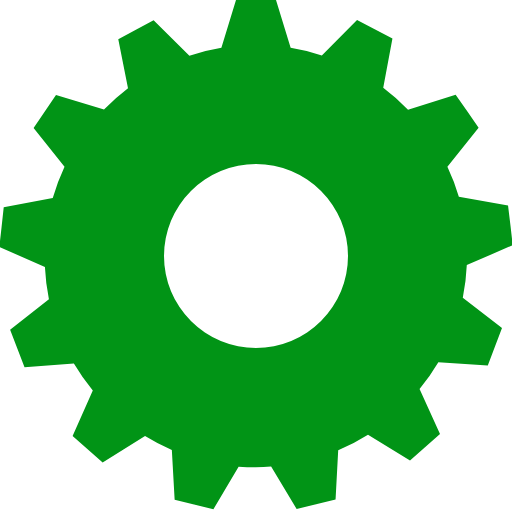
t = 0.00 s
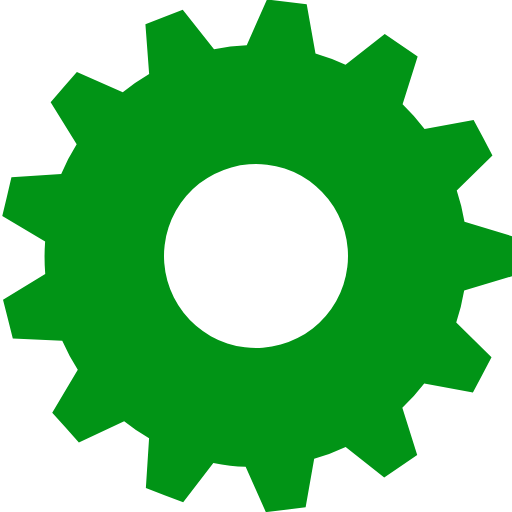
t = 0.08 s
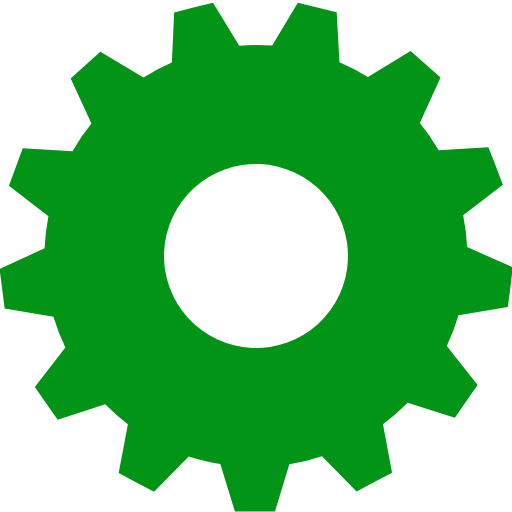
t = 0.15 s
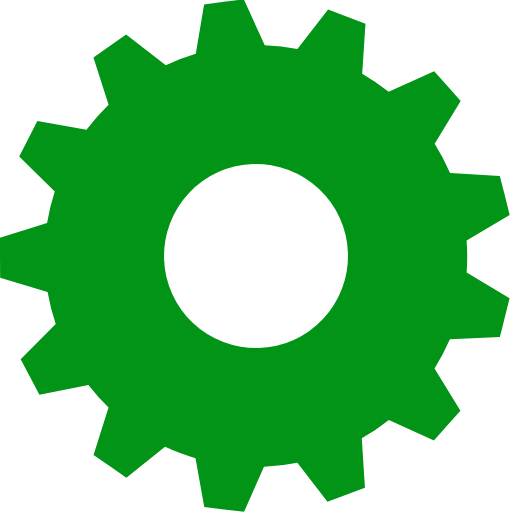
t = 0.23 s

The animated SVG that drew these frames (rendered in a browser with its animation timeline set to each time). Animation: 1 SMIL element (animateTransform=1); one cycle of 0.30 s, repeats indefinitely.

<?xml version="1.0" encoding="UTF-8" standalone="no"?><svg xmlns:svg="http://www.w3.org/2000/svg" xmlns="http://www.w3.org/2000/svg" xmlns:xlink="http://www.w3.org/1999/xlink" version="1.0" width="150px" height="150px" viewBox="0 0 128 128" xml:space="preserve"><rect x="0" y="0" width="100%" height="100%" fill="#FFFFFF" /><g><path fill="#019416" fill-opacity="1" d="M116.7 66.28a52.86 52.86 0 0 1-1 8.18l9.8 7.57-1.78 4.67-1.77 4.67-12.36-.82a52.87 52.87 0 0 1-4.7 6.7L110 108.5l-3.75 3.3-3.75 3.32L92 108.67a52.6 52.6 0 0 1-7.45 3.9l-.66 12.3-4.87 1.2-4.86 1.2-6.38-10.66q-1.9.2-3.88.2-2.15 0-4.25-.14l-6.3 10.64-4.84-1.2-4.85-1.2-.7-12.43a52.6 52.6 0 0 1-6.7-3.5l-10.6 6.64-3.75-3.3-3.76-3.3 5.05-11.4a52.88 52.88 0 0 1-4.73-6.73l-12.34.9-1.8-4.66-1.8-4.67 9.7-7.67a52.8 52.8 0 0 1-1-8.05l-11.4-5 .56-4.95.54-4.97 12.26-2.3a52.37 52.37 0 0 1 2.94-7.83L8.4 32l2.8-4.14 2.8-4.14 12 3.68a53.06 53.06 0 0 1 6-5.33L29.57 9.8l4.4-2.37 4.43-2.35 8.95 8.86a52.4 52.4 0 0 1 8-1.98L59 0h10l3.66 11.96a52.4 52.4 0 0 1 7.8 1.9L89.26 5l4.42 2.3 4.43 2.34-2.3 12.27a52.98 52.98 0 0 1 6.2 5.5l11.9-3.7 2.9 4.1 2.84 4.1-7.8 9.8a52.34 52.34 0 0 1 2.86 7.5l12.3 2.17.6 4.96.57 4.95zM41 64a23 23 0 1 0 23-23 23 23 0 0 0-23 23z"/><animateTransform attributeName="transform" type="rotate" from="0 64 64" to="27.69 64 64" dur="300ms" repeatCount="indefinite"></animateTransform></g></svg>